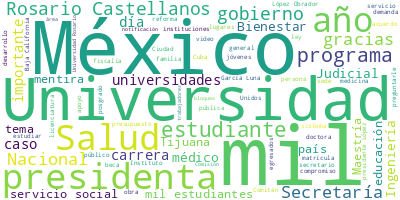

Values plotted in this chart, from the file beside it:
Participante, Texto, Sentimiento, Palabras, Dia, Mes, Anio
MARIO DELGADO CARRILLO, Muchas gracias, presidenta. Con su permi…, 0.0, 13, 23, 10, 2024
MARIO DELGADO CARRILLO, Uno de los principales compromisos que h…, 0.0, 57, 23, 10, 2024
MARIO DELGADO CARRILLO, ¿Cuál es la propuesta que se está hacien…, 0.0, 15, 23, 10, 2024
MARIO DELGADO CARRILLO, La Universidad ‘Rosario Castellanos’ en …, 0.0, 80, 23, 10, 2024
MARIO DELGADO CARRILLO, También es importante decir que la presi…, 0.0, 55, 23, 10, 2024
MARIO DELGADO CARRILLO, También, el Sistema de Universidades del…, 0.0, 69, 23, 10, 2024
MARIO DELGADO CARRILLO, El Tecnológico Nacional de México —está …, 0.0, 46, 23, 10, 2024
MARIO DELGADO CARRILLO, Y el Instituto Politécnico Nacional y su…, 0.0, 72, 23, 10, 2024
MARIO DELGADO CARRILLO, Estas son las metas que se están plantea…, 0.0, 51, 23, 10, 2024
MARIO DELGADO CARRILLO, Vamos ahora a darle la palabra, van a ir…, 0.0, 21, 23, 10, 2024
RAQUEL SOSA ELIZAGA, Muchísimas gracias. Con su permiso, pres…, 0.0, 6, 23, 10, 2024
RAQUEL SOSA ELIZAGA, Bueno, queremos agradecerle, desde luego…, 0.0, 62, 23, 10, 2024
RAQUEL SOSA ELIZAGA, Este programa se creó con universidades …, 0.0, 64, 23, 10, 2024
RAQUEL SOSA ELIZAGA, En este momento tenemos 71 mil estudiant…, 0.0, 33, 23, 10, 2024
RAQUEL SOSA ELIZAGA, Ya tenemos médicos en servicio social, i…, 0.0, 47, 23, 10, 2024
RAQUEL SOSA ELIZAGA, En el mapa, estamos en todo el país. De …, 0.0, 42, 23, 10, 2024
RAQUEL SOSA ELIZAGA, Y ya tenemos 66 nuevas propuestas para s…, 0.0, 25, 23, 10, 2024
RAQUEL SOSA ELIZAGA, Esta es la proyección de crecimiento que…, 0.0, 104, 23, 10, 2024
RAQUEL SOSA ELIZAGA, La evolución del programa… Ah, me pusier…, 0.0, 64, 23, 10, 2024
RAQUEL SOSA ELIZAGA, No lo vamos a hacer de esa manera tan rá…, 0.0, 56, 23, 10, 2024
RAQUEL SOSA ELIZAGA, Y, desde luego, hay lugares que estamos …, 0.0, 55, 23, 10, 2024
RAQUEL SOSA ELIZAGA, El programa, pasamos… Esto es básicament…, 0.0, 129, 23, 10, 2024
RAQUEL SOSA ELIZAGA, Adelante. Una última imagen de lo que so…, 0.0, 67, 23, 10, 2024
RAQUEL SOSA ELIZAGA, Nuestros estudiantes viven, sobre todo, …, 0.0, 52, 23, 10, 2024
RAQUEL SOSA ELIZAGA, Se transportan a pie muchos de nuestros …, 0.0, 36, 23, 10, 2024
RAQUEL SOSA ELIZAGA, Y, finalmente, unas cuantas fotografías,…, 0.0, 21, 23, 10, 2024
RAQUEL SOSA ELIZAGA, Eso es cuanto. Muchísimas gracias., 0.0, 5, 23, 10, 2024
PRESIDENTA CLAUDIA SHEINBAUM PARDO, ¿Quién sigue? Ramón., 0.0, 3, 23, 10, 2024
RAMON JIMENEZ LOPEZ, Gracias, presidenta. Con su permiso., 0.0, 5, 23, 10, 2024
RAMON JIMENEZ LOPEZ, Para contribuir a lograr la soberanía e …, 0.0, 48, 23, 10, 2024
RAMON JIMENEZ LOPEZ, En este sentido, los planes de estudio a…, 0.0, 48, 23, 10, 2024
RAMON JIMENEZ LOPEZ, Lo que tenemos proyectado de aquí al 203…, 0.0, 38, 23, 10, 2024
RAMON JIMENEZ LOPEZ, Esto es muy importante porque cada uno d…, 0.0, 25, 23, 10, 2024
RAMON JIMENEZ LOPEZ, En lo que se refiere a posgrados, del 20…, 0.0, 63, 23, 10, 2024
RAMON JIMENEZ LOPEZ, En la proyección para los nuevos planes …, 0.0, 47, 23, 10, 2024
RAMON JIMENEZ LOPEZ, Como ven todos estos programas, insisto,…, 0.0, 69, 23, 10, 2024
RAMON JIMENEZ LOPEZ, Para el año 2030 se incrementarán los cu…, 0.0, 36, 23, 10, 2024
RAMON JIMENEZ LOPEZ, Por otro lado, el Tecnológico Nacional d…, 0.0, 67, 23, 10, 2024
RAMON JIMENEZ LOPEZ, Pues de mi parte es todo. Muchas gracias…, 0.0, 8, 23, 10, 2024
ROSAURA RUIZ GUTIERREZ, Buenos días, todos y todas. Con su permi…, 0.0, 9, 23, 10, 2024
ROSAURA RUIZ GUTIERREZ, Les voy a informar la parte de las unive…, 0.0, 42, 23, 10, 2024
ROSAURA RUIZ GUTIERREZ, La Universidad ‘Rosario Castellanos’ act…, 0.0, 36, 23, 10, 2024
ROSAURA RUIZ GUTIERREZ, Tenemos la nómina educativa que creó la …, 0.0, 37, 23, 10, 2024
ROSAURA RUIZ GUTIERREZ, Tenemos siete maestrías, cinco especiali…, 0.0, 11, 23, 10, 2024
ROSAURA RUIZ GUTIERREZ, Las nuevas ‘Rosario Castellanos’, las nu…, 0.0, 102, 23, 10, 2024
ROSAURA RUIZ GUTIERREZ, Lo interesante también aquí es que hemos…, 0.0, 86, 23, 10, 2024
ROSAURA RUIZ GUTIERREZ, La que sigue. Para que vean para las ins…, 0.0, 21, 23, 10, 2024
ROSAURA RUIZ GUTIERREZ, Para poner una Universidad ‘Rosario Cast…, 0.0, 55, 23, 10, 2024
ROSAURA RUIZ GUTIERREZ, En este caso, en Comitán nos han donado …, 0.0, 69, 23, 10, 2024
ROSAURA RUIZ GUTIERREZ, En Tijuana crearemos otras dos universid…, 0.0, 33, 23, 10, 2024
PRESIDENTA CLAUDIA SHEINBAUM PARDO, Que actualmente está abandonada., 0.0, 4, 23, 10, 2024
ROSAURA RUIZ GUTIERREZ, Sí, está abandonada esta instalación. Es…, 0.0, 46, 23, 10, 2024
ROSAURA RUIZ GUTIERREZ, También les quiero decir esto: las licen…, 0.0, 47, 23, 10, 2024
ROSAURA RUIZ GUTIERREZ, Nos importa muchísimo, como ha insistido…, 0.0, 63, 23, 10, 2024
ROSAURA RUIZ GUTIERREZ, Es importante señalar que estas licencia…, 0.0, 112, 23, 10, 2024
ROSAURA RUIZ GUTIERREZ, Y la decisión de los participantes fue, …, 0.0, 71, 23, 10, 2024
ROSAURA RUIZ GUTIERREZ, Y para el ingreso todos los alumnos y la…, 0.0, 66, 23, 10, 2024
ROSAURA RUIZ GUTIERREZ, Las convocatorias para las dos universid…, 0.0, 16, 23, 10, 2024
ROSAURA RUIZ GUTIERREZ, Bueno, las convocatorias van a ser para …, 0.0, 70, 23, 10, 2024
ROSAURA RUIZ GUTIERREZ, Los estudiantes están dos años en la esc…, 0.0, 89, 23, 10, 2024
... 248 more rows
